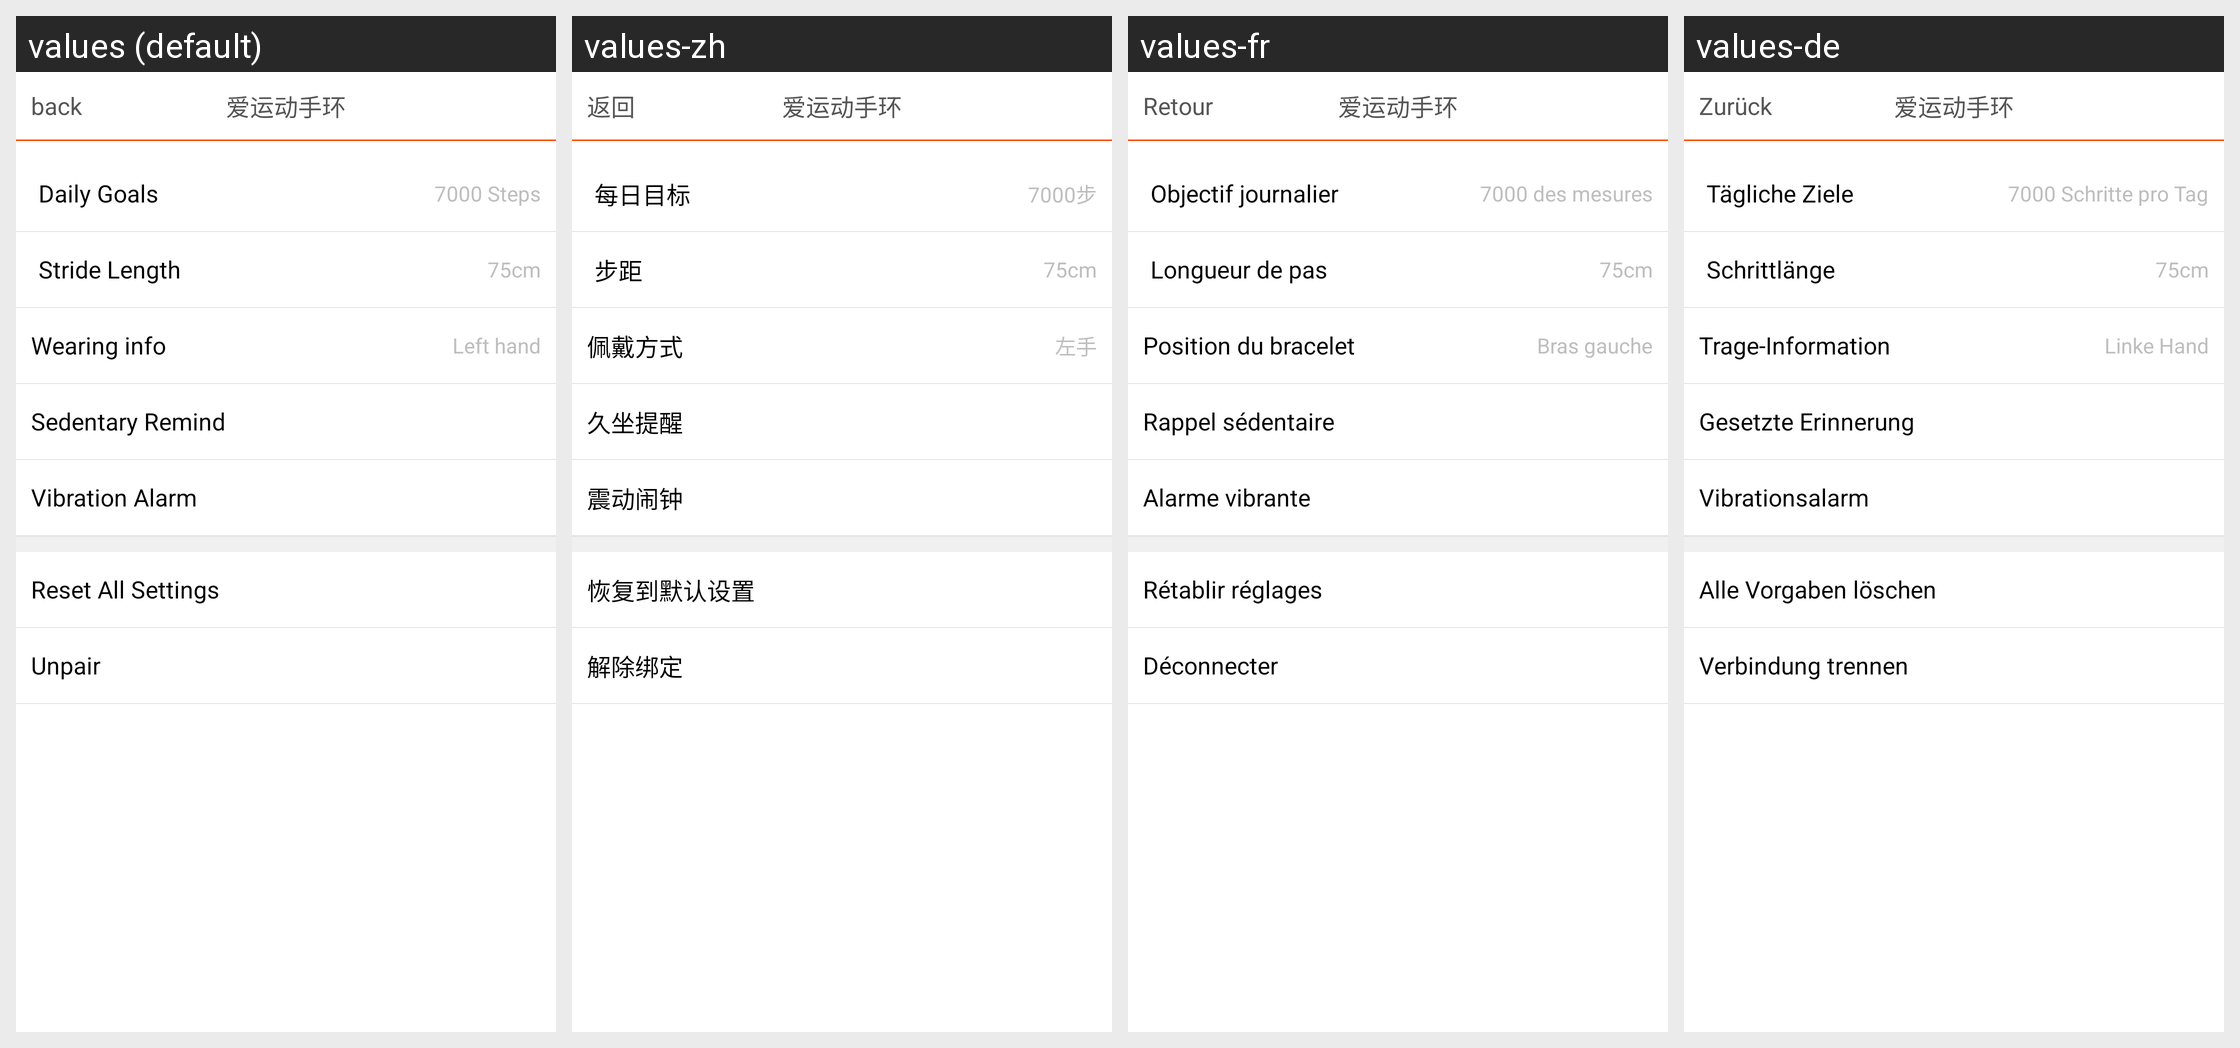

For this localized Android screen grid, give each drawn string resource with its value in every locale shown.
Android screen res/layout/activity_w240_setting.xml rendered under 4 locales, left to right: values (default), values-zh, values-fr, values-de. Device: Nexus 5 (rendered at 1080×1920; each locale shown at half size, 540×960, under a caption strip naming it); theme android:Theme.NoTitleBar.
Other locales in the repository, not shown: values-es, values-it.
Strings drawn on this screen, with the default value and each locale's value (text and hints the layout hard-codes, and strings that could not be matched under every locale, appear in the picture but are not listed):

back
  values: back
  values-zh: 返回
  values-fr: Retour
  values-de: Zurück

daily_goal
  values: Daily Goals
  values-zh: 每日目标
  values-fr: Objectif journalier
  values-de: Tägliche Ziele

defalt_step
  values: 7000 Steps
  values-zh: 7000步
  values-fr: 7000 des mesures
  values-de: 7000 Schritte pro Tag

step_length
  values: Stride Length
  values-zh: 步距
  values-fr: Longueur de pas
  values-de: Schrittlänge

wear_way
  values: Wearing info
  values-zh: 佩戴方式
  values-fr: Position du bracelet
  values-de: Trage-Information

left_hand
  values: Left hand
  values-zh: 左手
  values-fr: Bras gauche
  values-de: Linke Hand

sedentary_reminder
  values: Sedentary Remind
  values-zh: 久坐提醒
  values-fr: Rappel sédentaire
  values-de: Gesetzte Erinnerung

vibration_alarm_clock
  values: Vibration Alarm
  values-zh: 震动闹钟
  values-fr: Alarme vibrante
  values-de: Vibrationsalarm

restore_default_settings
  values: Reset All Settings
  values-zh: 恢复到默认设置
  values-fr: Rétablir réglages
  values-de: Alle Vorgaben löschen

unbind
  values: Unpair
  values-zh: 解除绑定
  values-fr: Déconnecter
  values-de: Verbindung trennen
